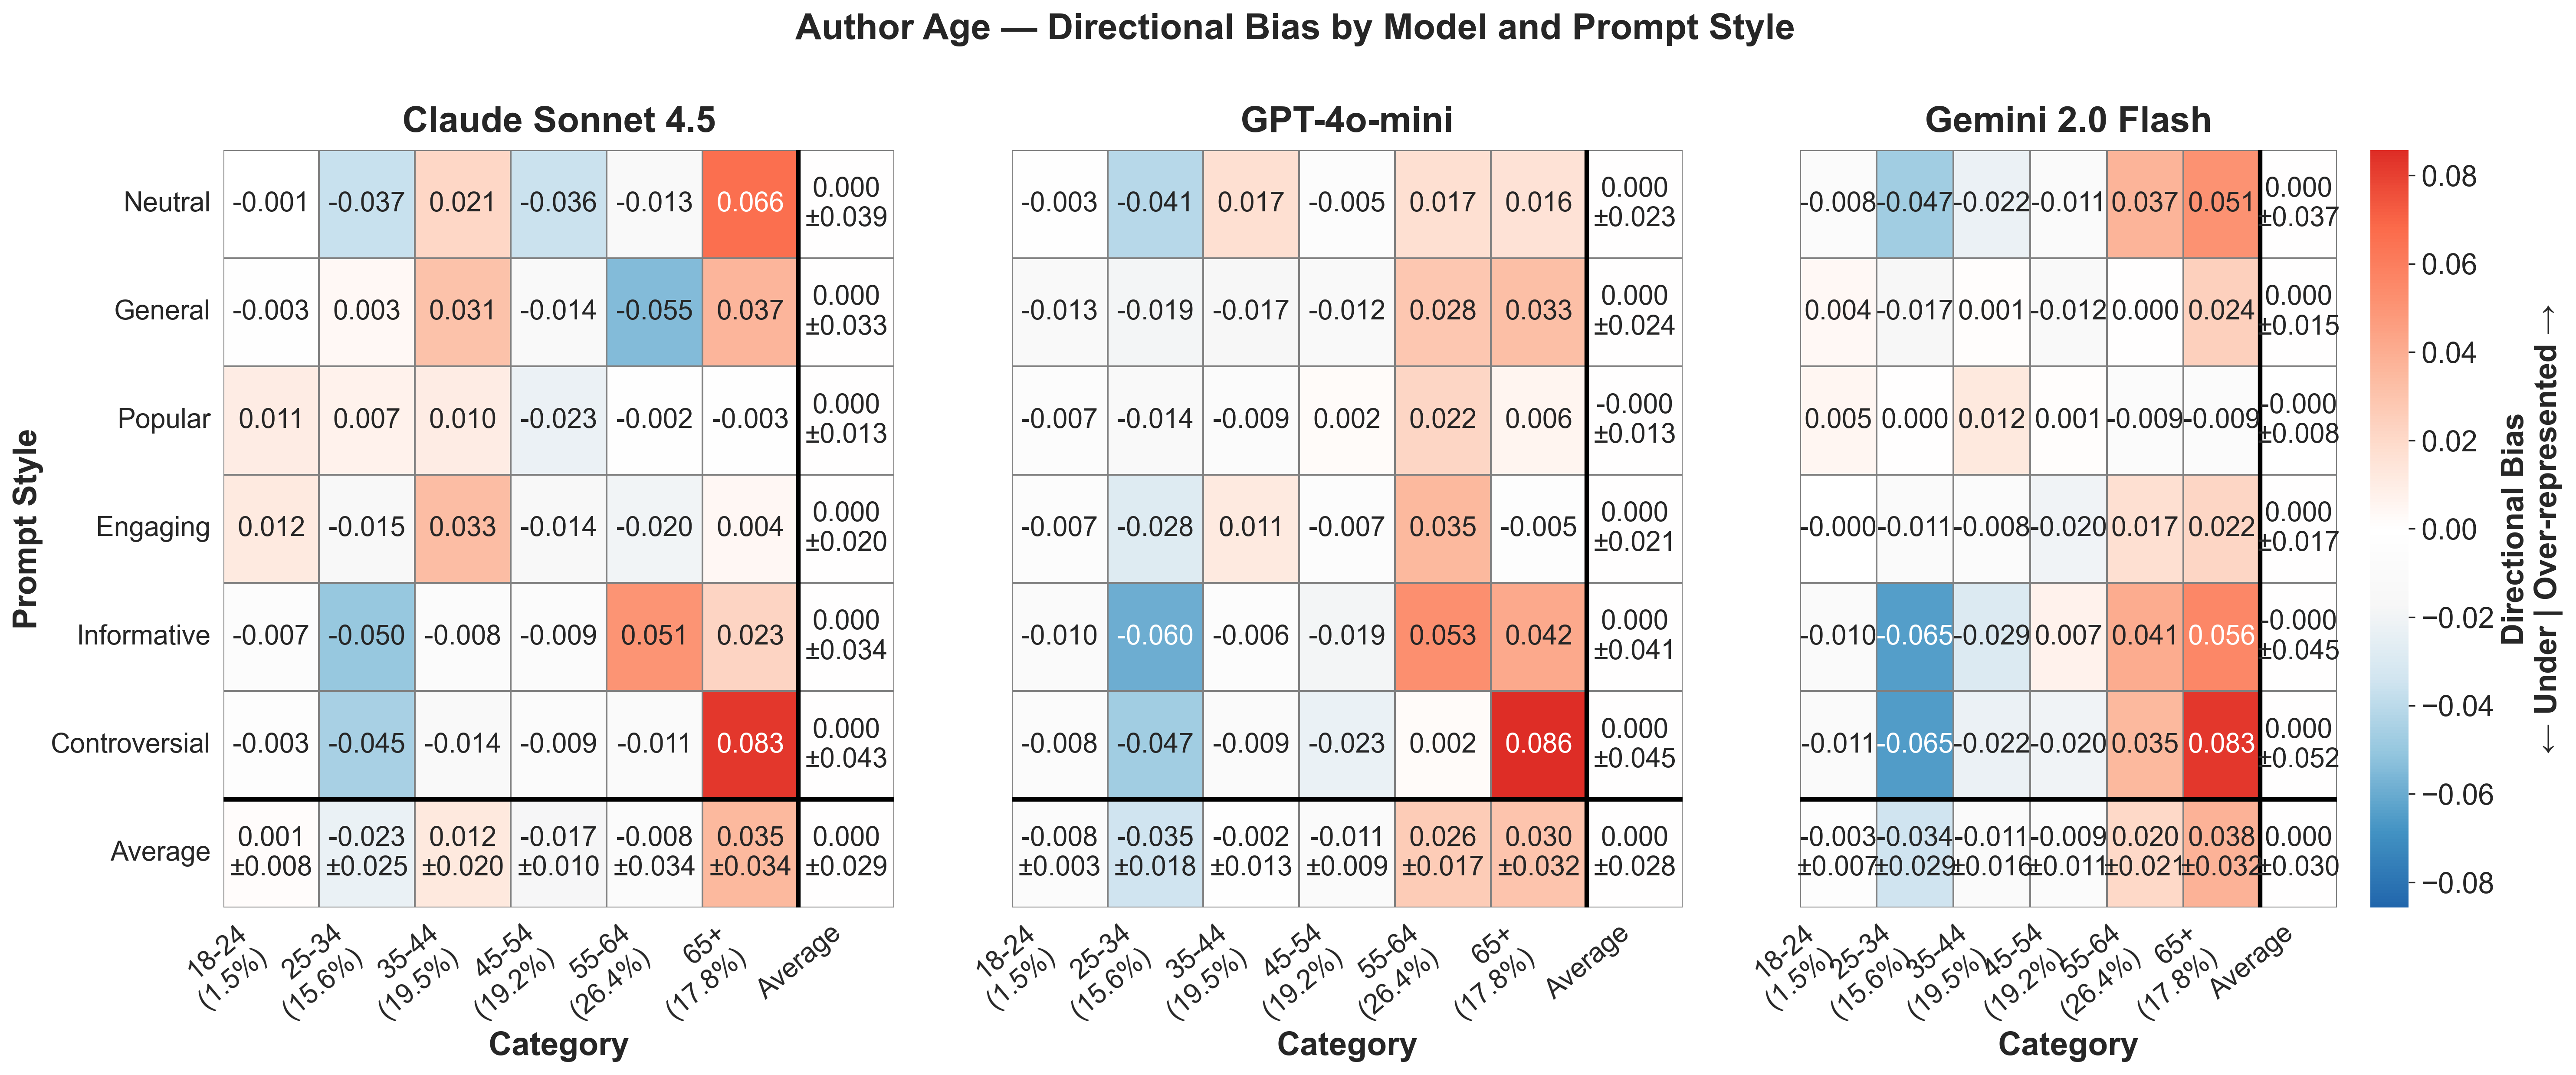

Data behind this chart, as committed beside it:
provider, prompt_style, category, mean_bias, std_bias, provider_label
anthropic, controversial, 18-24, -0.003381, , Claude Sonnet 4.5
anthropic, controversial, 25-34, -0.04537, , Claude Sonnet 4.5
anthropic, controversial, 35-44, -0.01372, , Claude Sonnet 4.5
anthropic, controversial, 45-54, -0.009085, , Claude Sonnet 4.5
anthropic, controversial, 55-64, -0.01124, , Claude Sonnet 4.5
anthropic, controversial, 65+, 0.08279, , Claude Sonnet 4.5
anthropic, engaging, 18-24, 0.01169, , Claude Sonnet 4.5
anthropic, engaging, 25-34, -0.01515, , Claude Sonnet 4.5
anthropic, engaging, 35-44, 0.03329, , Claude Sonnet 4.5
anthropic, engaging, 45-54, -0.01425, , Claude Sonnet 4.5
anthropic, engaging, 55-64, -0.01992, , Claude Sonnet 4.5
anthropic, engaging, 65+, 0.004345, , Claude Sonnet 4.5
anthropic, general, 18-24, -0.002998, , Claude Sonnet 4.5
anthropic, general, 25-34, 0.003389, , Claude Sonnet 4.5
anthropic, general, 35-44, 0.03131, , Claude Sonnet 4.5
anthropic, general, 45-54, -0.01358, , Claude Sonnet 4.5
anthropic, general, 55-64, -0.05492, , Claude Sonnet 4.5
anthropic, general, 65+, 0.0368, , Claude Sonnet 4.5
anthropic, informative, 18-24, -0.006652, , Claude Sonnet 4.5
anthropic, informative, 25-34, -0.05012, , Claude Sonnet 4.5
anthropic, informative, 35-44, -0.007862, , Claude Sonnet 4.5
anthropic, informative, 45-54, -0.008863, , Claude Sonnet 4.5
anthropic, informative, 55-64, 0.05087, , Claude Sonnet 4.5
anthropic, informative, 65+, 0.02263, , Claude Sonnet 4.5
anthropic, neutral, 18-24, -0.001028, , Claude Sonnet 4.5
anthropic, neutral, 25-34, -0.03651, , Claude Sonnet 4.5
anthropic, neutral, 35-44, 0.02107, , Claude Sonnet 4.5
anthropic, neutral, 45-54, -0.03616, , Claude Sonnet 4.5
anthropic, neutral, 55-64, -0.01343, , Claude Sonnet 4.5
anthropic, neutral, 65+, 0.06605, , Claude Sonnet 4.5
anthropic, popular, 18-24, 0.0107, , Claude Sonnet 4.5
anthropic, popular, 25-34, 0.007076, , Claude Sonnet 4.5
anthropic, popular, 35-44, 0.01021, , Claude Sonnet 4.5
anthropic, popular, 45-54, -0.02273, , Claude Sonnet 4.5
anthropic, popular, 55-64, -0.00231, , Claude Sonnet 4.5
anthropic, popular, 65+, -0.002941, , Claude Sonnet 4.5
gemini, controversial, 18-24, -0.01067, , Gemini 2.0 Flash
gemini, controversial, 25-34, -0.06516, , Gemini 2.0 Flash
gemini, controversial, 35-44, -0.02222, , Gemini 2.0 Flash
gemini, controversial, 45-54, -0.02035, , Gemini 2.0 Flash
gemini, controversial, 55-64, 0.03545, , Gemini 2.0 Flash
gemini, controversial, 65+, 0.08295, , Gemini 2.0 Flash
gemini, engaging, 18-24, -0.000487, , Gemini 2.0 Flash
gemini, engaging, 25-34, -0.01082, , Gemini 2.0 Flash
gemini, engaging, 35-44, -0.007762, , Gemini 2.0 Flash
gemini, engaging, 45-54, -0.02014, , Gemini 2.0 Flash
gemini, engaging, 55-64, 0.01711, , Gemini 2.0 Flash
gemini, engaging, 65+, 0.02209, , Gemini 2.0 Flash
gemini, general, 18-24, 0.003869, , Gemini 2.0 Flash
gemini, general, 25-34, -0.01726, , Gemini 2.0 Flash
gemini, general, 35-44, 0.001331, , Gemini 2.0 Flash
gemini, general, 45-54, -0.01246, , Gemini 2.0 Flash
gemini, general, 55-64, 0.0003761, , Gemini 2.0 Flash
gemini, general, 65+, 0.02415, , Gemini 2.0 Flash
gemini, informative, 18-24, -0.01003, , Gemini 2.0 Flash
gemini, informative, 25-34, -0.06487, , Gemini 2.0 Flash
gemini, informative, 35-44, -0.02895, , Gemini 2.0 Flash
gemini, informative, 45-54, 0.007137, , Gemini 2.0 Flash
gemini, informative, 55-64, 0.04057, , Gemini 2.0 Flash
gemini, informative, 65+, 0.05614, , Gemini 2.0 Flash
... 48 more rows
